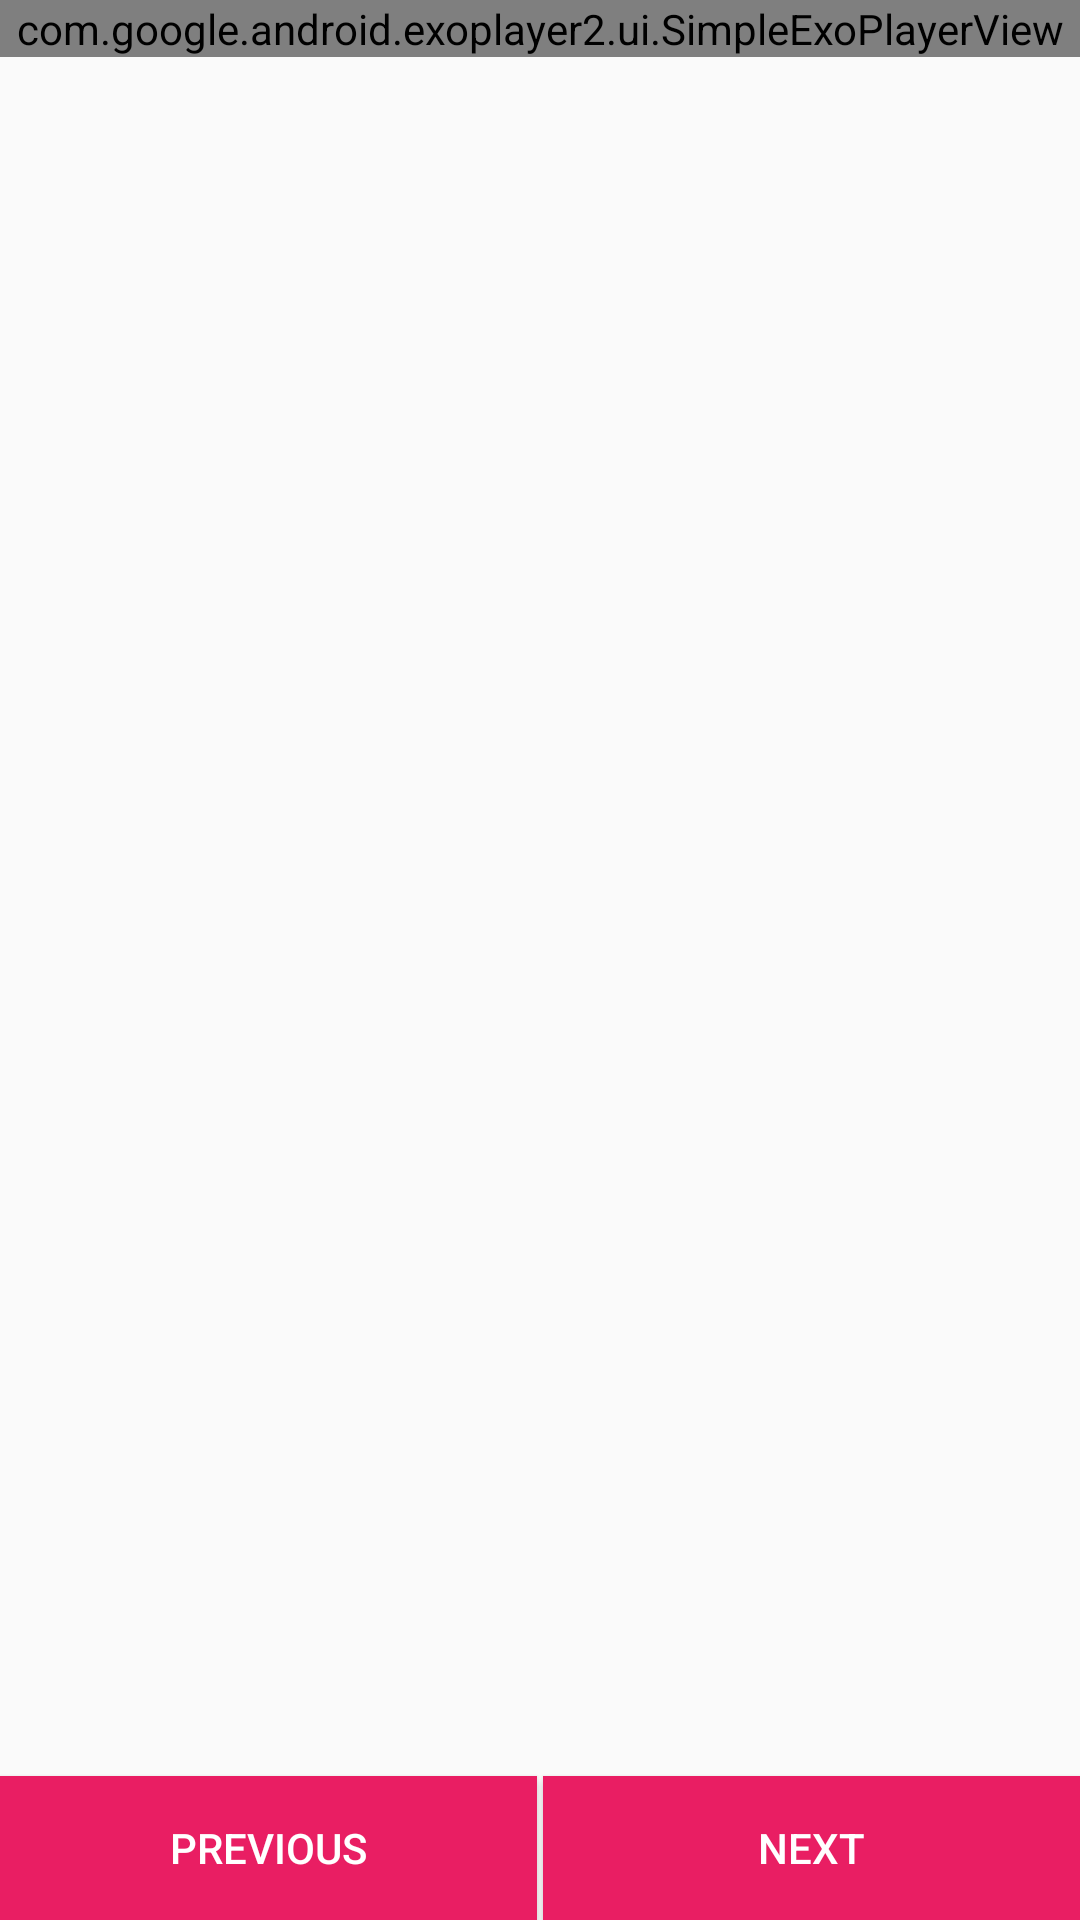

Android layout source for this screen:
<!-- AndroidManifest.xml: application theme AppTheme -->
<!-- res/layout/fragment_recipe_step.xml -->
<FrameLayout xmlns:android="http://schemas.android.com/apk/res/android"
             xmlns:tools="http://schemas.android.com/tools"
             android:layout_width="match_parent"
             android:layout_height="match_parent"
             tools:context="com.tachyonlabs.bakingapp.fragments.RecipeStepFragment">

    <RelativeLayout android:layout_width="match_parent"
                    android:layout_height="match_parent">

        <com.google.android.exoplayer2.ui.SimpleExoPlayerView
                android:layout_width="match_parent"
                android:layout_height="wrap_content"
                android:layout_alignParentLeft="true"
                android:layout_alignParentTop="true"
                android:id="@+id/xo_recipe_step_videos"/>

        <ImageView
                android:id="@+id/iv_recipe_step_thumbnail"
                android:layout_width="match_parent"
                android:layout_height="wrap_content"
                android:scaleType="fitXY"
                android:adjustViewBounds="true"
                android:layout_below="@id/xo_recipe_step_videos"
                android:visibility="gone"/>

        <ProgressBar
                android:id="@+id/pb_video_loading_indicator"
                android:layout_height="@dimen/loading_indicator_width_and_height"
                android:layout_width="@dimen/loading_indicator_width_and_height"
                android:layout_centerHorizontal="true"
                android:layout_alignParentTop="true"
                android:layout_marginTop="@dimen/recipe_step_loading_indicator_top_margin"
                android:progressTint="@color/colorPrimary"
                android:visibility="invisible"/>

        <TextView
                android:id="@+id/tv_step_description"
                android:layout_width="match_parent"
                android:layout_height="wrap_content"
                android:layout_below="@id/iv_recipe_step_thumbnail"
                android:layout_alignParentLeft="true"
                android:layout_margin="@dimen/recipe_step_description_margin"
                android:textSize="@dimen/recipe_step_description_text_size"
                android:lineSpacingMultiplier="1.1"/>

        <View
                android:layout_width="2dp"
                android:layout_height="0dp"
                android:id="@+id/v_center"
                android:layout_alignParentBottom="true"
                android:layout_centerHorizontal="true"/>

        <Button
                android:layout_width="match_parent"
                android:layout_height="wrap_content"
                android:id="@+id/btn_previous_step"
                android:layout_alignParentLeft="true"
                android:layout_alignParentBottom="true"
                android:layout_toLeftOf="@id/v_center"
                android:text="@string/previous_button"
                android:textColor="@android:color/white"
                android:background="@color/colorPrimary"
                android:drawableLeft="@drawable/ic_action_arrow_back"/>

        <Button
                android:layout_width="match_parent"
                android:layout_height="wrap_content"
                android:id="@+id/btn_next_step"
                android:layout_alignParentRight="true"
                android:layout_alignParentBottom="true"
                android:layout_toRightOf="@id/v_center"
                android:text="@string/next_button"
                android:textColor="@android:color/white"
                android:background="@color/colorPrimary"
                android:drawableRight="@drawable/ic_action_arrow_forward"/>

    </RelativeLayout>

</FrameLayout>
<!-- resources referenced by this layout -->
<resources>
  <color name="colorPrimary">#e91e63</color>
  <dimen name="loading_indicator_width_and_height">42dp</dimen>
  <dimen name="recipe_step_description_margin">20dp</dimen>
  <dimen name="recipe_step_description_text_size">20sp</dimen>
  <dimen name="recipe_step_loading_indicator_top_margin">90dp</dimen>
  <string name="next_button">Next</string>
  <string name="previous_button">Previous</string>
  <style name="AppTheme" parent="Theme.AppCompat.Light.DarkActionBar">
          
          <item name="colorPrimary">@color/colorPrimary</item>
          <item name="colorPrimaryDark">@color/colorPrimaryDark</item>
          <item name="colorAccent">@color/colorAccent</item>
      </style>
  <color name="colorPrimaryDark">#b0003a</color>
  <color name="colorAccent">#03a9f4</color>
</resources>
